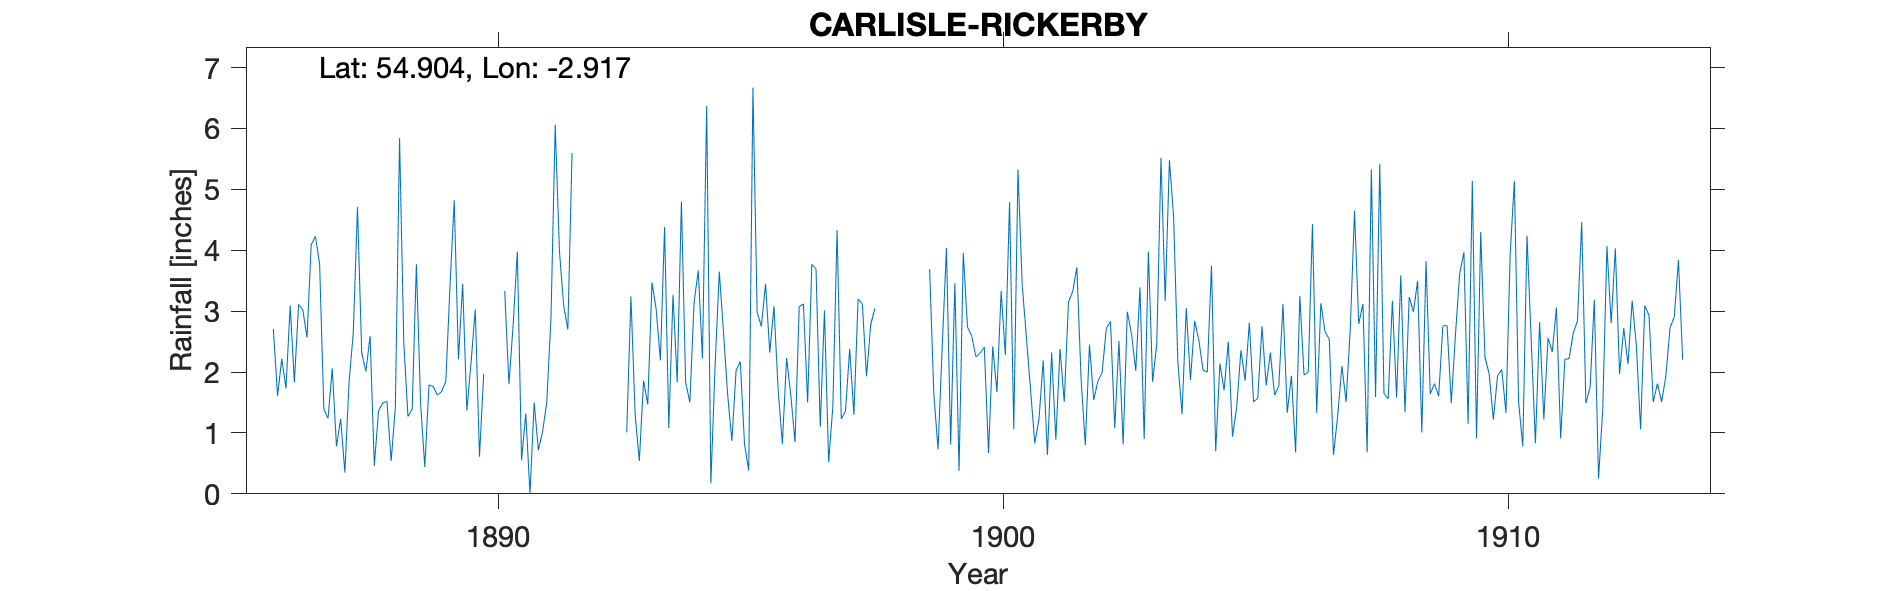

Source data for this figure (header and first rows):
CARLISLE, RICKERBY HOUSE, , , , , , , , , , , , , , , , , , , , , , , 
Grid ref, NY413570, Long, -2.917, Lat, 54.9, Elevation, 52, ft, , , , , , , , , , , , , , , 
Station no, RR1463, , , , , , , , , , , , , , , , , , , , , , 
, 1880, 1881, 1882, 1883, 1884, 1885, 1886, 1887, 1888, 1889, 1890, 1891, 1892, 1893, 1894, 1895, 1896, 1897, 1898, 1899, 1900, 1901, 1902
January, , , , , , , 2.71, 1.39, 0.46, 0.44, 3.03, 1.32, , 1.01, 1.83, 1.62, 1.7, 0.52, , 3.69, 2.31, 1.7, 1.89
February, , , , , , , 1.61, 1.24, 1.36, 1.79, 0.61, 0, , 3.24, 4.8, 0.87, 0.82, 1.44, , 1.64, 2.41, 0.83, 0.8
March, , , , , , , 2.22, 2.06, 1.49, 1.76, 1.97, 1.5, , 1.3, 1.83, 2.03, 2.23, 4.33, , 0.73, 0.67, 1.23, 2.45
April, , , , , , , 1.73, 0.78, 1.52, 1.62, -999, 0.72, , 0.54, 1.5, 2.17, 1.62, 1.23, , 2.42, 2.42, 2.19, 1.54
May, , , , , , , 3.09, 1.23, 0.54, 1.68, -999, 1.02, , 1.86, 3.13, 0.81, 0.85, 1.36, , 4.04, 1.67, 0.64, 1.85
June, , , , , , , 1.83, 0.35, 1.42, 1.85, -999, 1.51, , 1.47, 3.67, 0.38, 3.07, 2.38, , 0.81, 3.33, 2.32, 1.99
July, , , , , , , 3.11, 1.83, 5.84, 3.43, -999, 2.9, , 3.47, 2.22, 6.67, 3.12, 1.3, , 3.46, 2.28, 0.89, 2.72
August, , , , , , , 3.02, 2.65, 2.49, 4.82, 3.33, 6.06, , 3.03, 6.37, 2.98, 1.5, 3.2, , 0.38, 4.79, 2.38, 2.83
September, , , , , , , 2.57, 4.71, 1.27, 2.21, 1.8, 3.99, , 2.19, 0.17, 2.75, 3.77, 3.12, , 3.96, 1.06, 1.51, 1.08
October, , , , , , , 4.09, 2.32, 1.39, 3.45, 2.77, 3.1, , 4.38, 2.09, 3.45, 3.69, 1.93, , 2.74, 5.33, 3.15, 2.51
November, , , , , , , 4.23, 2.01, 3.77, 1.37, 3.98, 2.7, , 1.08, 3.65, 2.32, 1.1, 2.78, , 2.59, 3.44, 3.32, 0.81
December, , , , , , , 3.77, 2.59, 1.48, 2.16, 0.55, 5.6, , 3.27, 2.66, 3.08, 3.01, 3.05, , 2.25, 2.57, 3.72, 2.99
Total, , , , , , , 33.98, 23.16, 23.03, 26.58, 27.16, 30.42, 30.83, 26.84, 33.92, 29.13, 26.48, 26.64, , 28.71, 32.28, 23.88, 23.46
1887 Nov mis transcribed, should be 2.01, , , , , , , , , , , , , , , , , , , , , , , 
1890 April-July bracketed, total 9.12, , , , , , , , , , , , , , , , , , , , , , , 
